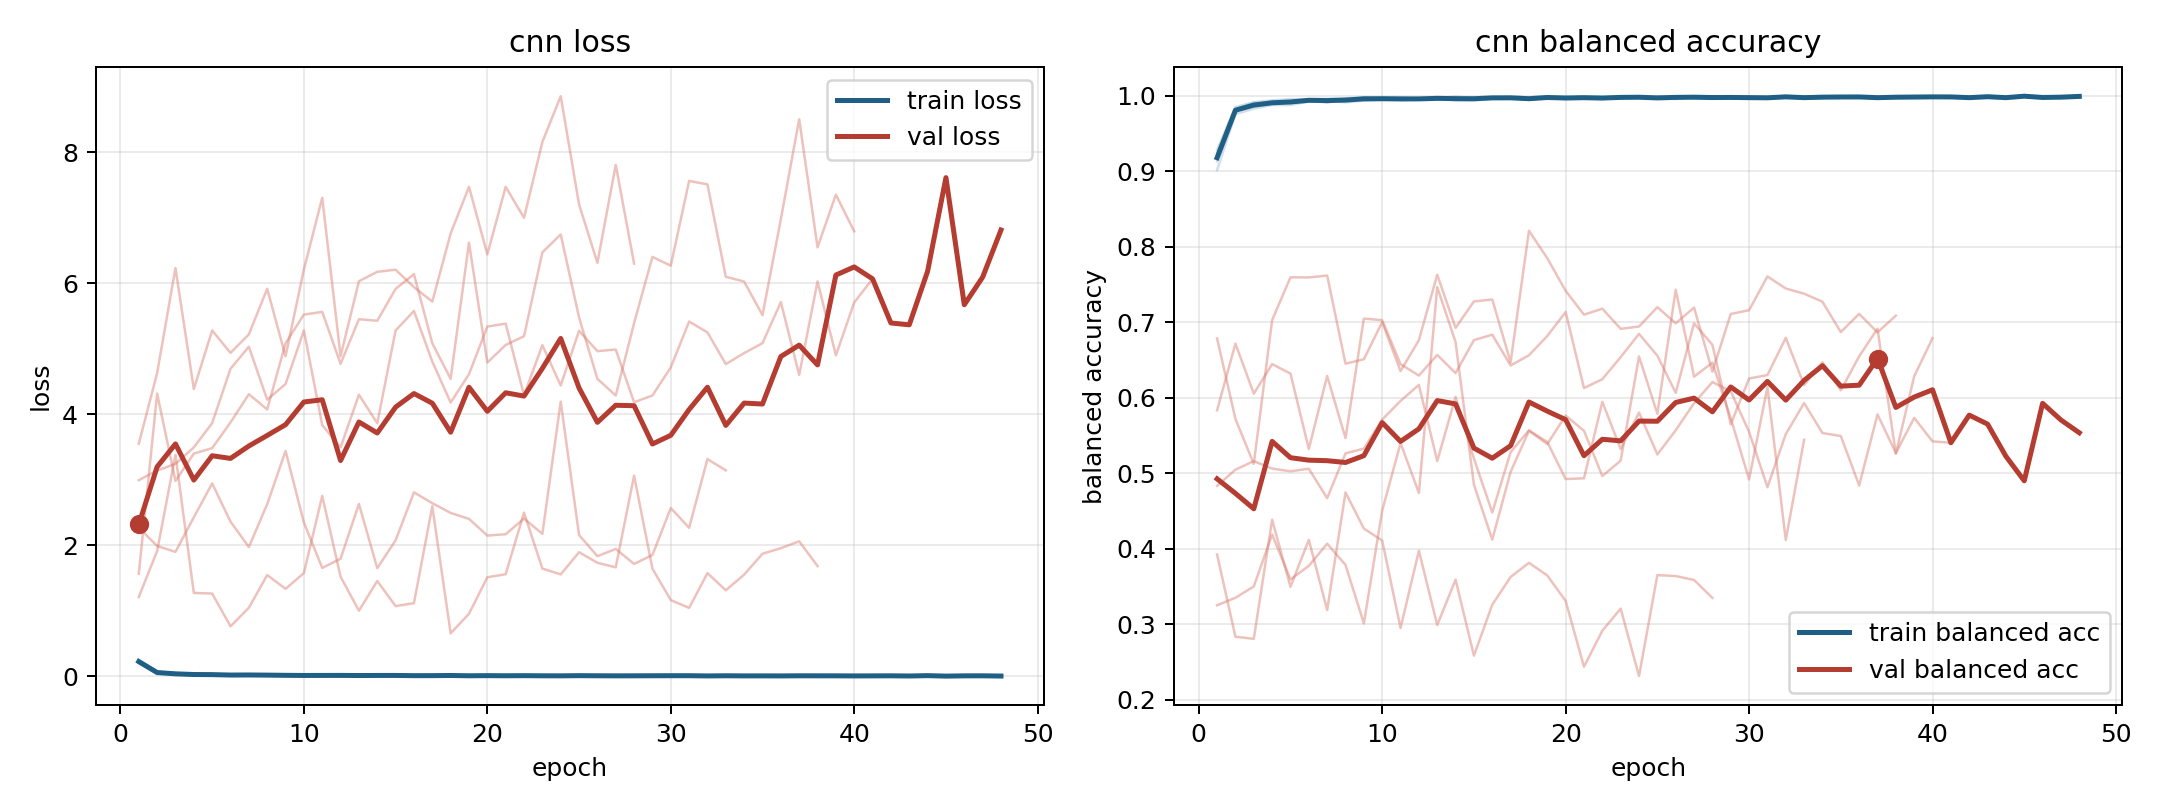

Values plotted in this chart, from the file beside it:
model, fold, epoch, train_loss, train_balanced_accuracy, val_loss, val_balanced_accuracy
cnn, 1, 1, 0.2113, 0.9246, 1.565, 0.5836
cnn, 1, 2, 0.05189, 0.9821, 4.316, 0.6718
cnn, 1, 3, 0.02652, 0.991, 2.981, 0.6056
cnn, 1, 4, 0.0308, 0.9903, 3.399, 0.6447
cnn, 1, 5, 0.02291, 0.9923, 3.482, 0.6321
cnn, 1, 6, 0.01651, 0.9945, 3.874, 0.5323
cnn, 1, 7, 0.01765, 0.9943, 4.306, 0.629
cnn, 1, 8, 0.01872, 0.9937, 4.073, 0.5467
cnn, 1, 9, 0.008719, 0.9978, 5.083, 0.705
cnn, 1, 10, 0.01255, 0.9956, 5.521, 0.7028
cnn, 1, 11, 0.01311, 0.9952, 5.562, 0.6446
cnn, 1, 12, 0.01285, 0.9954, 4.769, 0.6296
cnn, 1, 13, 0.01077, 0.9969, 5.45, 0.6568
cnn, 1, 14, 0.008694, 0.9971, 5.427, 0.6328
cnn, 1, 15, 0.008776, 0.9969, 5.914, 0.6765
cnn, 1, 16, 0.007986, 0.9974, 6.138, 0.6836
cnn, 1, 17, 0.007524, 0.9979, 5.082, 0.6429
cnn, 1, 18, 0.01293, 0.9959, 4.541, 0.6564
cnn, 1, 19, 0.008559, 0.9976, 6.62, 0.6819
cnn, 1, 20, 0.01015, 0.9965, 4.788, 0.7137
cnn, 1, 21, 0.005563, 0.9983, 5.057, 0.613
cnn, 1, 22, 0.00605, 0.9976, 5.191, 0.6247
cnn, 1, 23, 0.006226, 0.9982, 6.472, 0.654
cnn, 1, 24, 0.004871, 0.9985, 6.744, 0.6848
cnn, 1, 25, 0.01225, 0.9964, 5.479, 0.6558
cnn, 1, 26, 0.006916, 0.9978, 4.54, 0.6067
cnn, 1, 27, 0.005937, 0.9985, 4.285, 0.6987
cnn, 1, 28, 0.00175, 0.9995, 5.391, 0.6702
cnn, 1, 29, 0.008436, 0.9979, 6.402, 0.565
cnn, 1, 30, 0.003417, 0.999, 6.268, 0.6256
cnn, 1, 31, 0.007606, 0.9976, 7.562, 0.6302
cnn, 1, 32, 0.004297, 0.9985, 7.508, 0.6795
cnn, 1, 33, 0.005744, 0.9983, 6.098, 0.6168
cnn, 1, 34, 0.004238, 0.9986, 6.025, 0.6472
cnn, 1, 35, 0.004504, 0.9985, 5.512, 0.61
cnn, 1, 36, 0.001759, 0.9994, 6.976, 0.655
cnn, 1, 37, 0.005213, 0.9976, 8.504, 0.6916
cnn, 1, 38, 0.008203, 0.9978, 6.548, 0.5259
cnn, 1, 39, 0.00344, 0.9987, 7.351, 0.6286
cnn, 1, 40, 0.005675, 0.998, 6.791, 0.6791
cnn, 2, 1, 0.1992, 0.9283, 3.549, 0.3925
cnn, 2, 2, 0.04423, 0.9852, 4.629, 0.2836
cnn, 2, 3, 0.02714, 0.9916, 6.232, 0.2809
cnn, 2, 4, 0.01738, 0.994, 4.385, 0.4386
cnn, 2, 5, 0.01314, 0.9957, 5.278, 0.3498
cnn, 2, 6, 0.01382, 0.9954, 4.937, 0.412
cnn, 2, 7, 0.01185, 0.9959, 5.219, 0.319
cnn, 2, 8, 0.01137, 0.9967, 5.915, 0.4748
cnn, 2, 9, 0.007582, 0.9979, 4.885, 0.4269
cnn, 2, 10, 0.007591, 0.9979, 6.211, 0.411
cnn, 2, 11, 0.005363, 0.9983, 7.303, 0.2952
cnn, 2, 12, 0.01147, 0.9958, 4.886, 0.3976
cnn, 2, 13, 0.00977, 0.997, 6.03, 0.2991
cnn, 2, 14, 0.003411, 0.9989, 6.174, 0.3593
cnn, 2, 15, 0.008436, 0.9972, 6.206, 0.2586
cnn, 2, 16, 0.008498, 0.9977, 5.94, 0.3261
cnn, 2, 17, 0.004387, 0.9986, 5.72, 0.3628
cnn, 2, 18, 0.004353, 0.998, 6.759, 0.3815
cnn, 2, 19, 0.002414, 0.9992, 7.471, 0.3648
cnn, 2, 20, 0.006648, 0.9975, 6.441, 0.331
... 127 more rows
